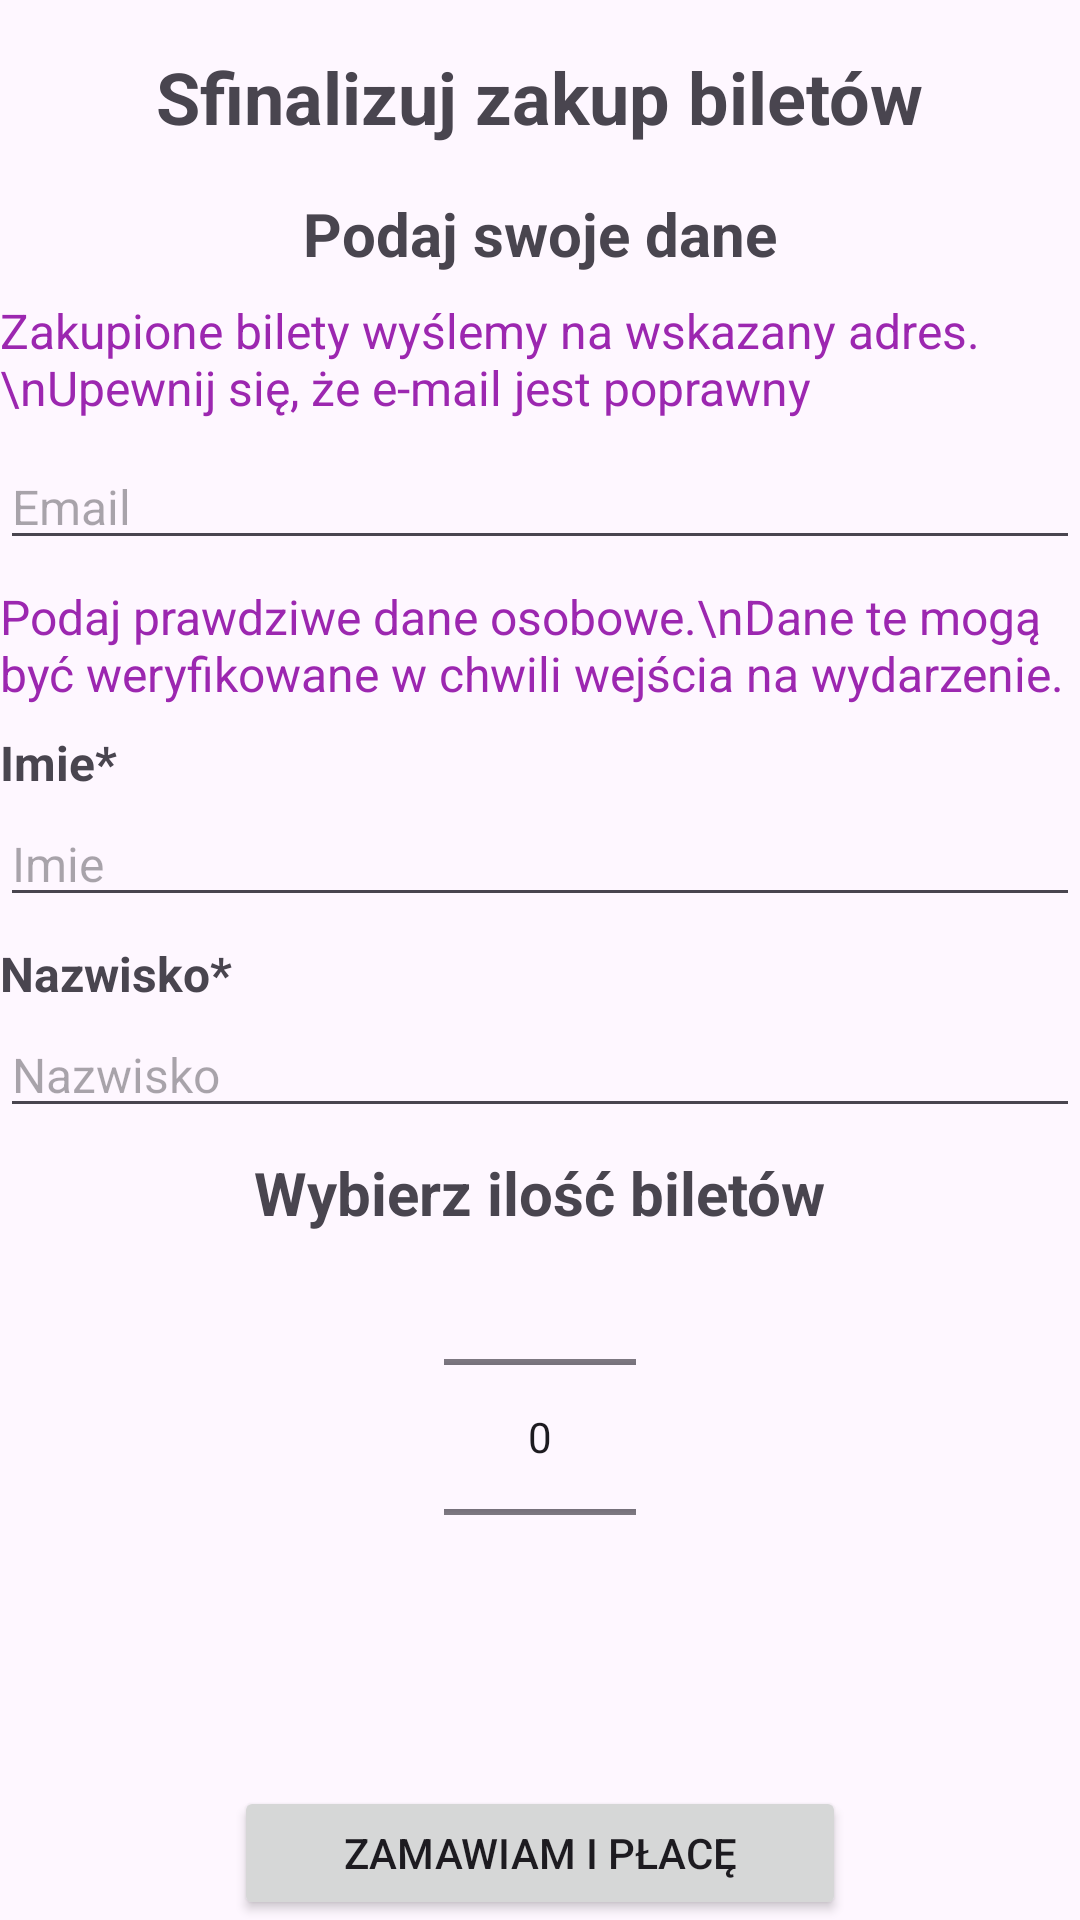

This screen was rendered from an Android layout file. Write that file and the resources it references.
<!-- AndroidManifest.xml: application theme Theme.EventIt -->
<!-- res/layout/purchase_page.xml -->
<RelativeLayout
    xmlns:android="http://schemas.android.com/apk/res/android"
    xmlns:tools="http://schemas.android.com/tools"
    android:layout_width="match_parent"
    android:layout_height="match_parent"
    tools:context=".PurchasePage">

    <TextView
        android:id="@+id/text1"
        android:layout_width="wrap_content"
        android:layout_height="wrap_content"
        android:layout_alignParentTop="true"
        android:layout_centerHorizontal="true"
        android:layout_marginTop="16dp"
        android:text="Sfinalizuj zakup biletów"
        android:textSize="24sp"
        android:textStyle="bold" />

    <TextView
        android:id="@+id/text3"
        android:layout_width="wrap_content"
        android:layout_height="wrap_content"
        android:layout_below="@+id/last_name_edit_text"
        android:layout_centerHorizontal="true"
        android:layout_marginTop="8dp"
        android:text="Wybierz ilość biletów"
        android:textSize="20sp"
        android:textStyle="bold" />

    <TextView
        android:id="@+id/text5"
        android:layout_width="wrap_content"
        android:layout_height="wrap_content"
        android:layout_below="@+id/text1"
        android:layout_centerHorizontal="true"
        android:layout_marginTop="16dp"
        android:text="Podaj swoje dane"
        android:textSize="20sp"
        android:textStyle="bold" />

    <TextView
        android:id="@+id/text4"
        android:layout_width="wrap_content"
        android:layout_height="wrap_content"
        android:layout_below="@+id/text5"
        android:layout_marginTop="8dp"
        android:textColor="#9C27B0"
        android:text="Zakupione bilety wyślemy na wskazany adres.\nUpewnij się, że e-mail jest poprawny"
        android:textSize="16sp" />

    <TextView
        android:id="@+id/text6"
        android:layout_width="wrap_content"
        android:layout_height="wrap_content"
        android:layout_below="@+id/email_edit_text"
        android:layout_centerHorizontal="true"
        android:layout_marginTop="8dp"
        android:textColor="#9C27B0"
        android:text="Podaj prawdziwe dane osobowe.\nDane te mogą być weryfikowane w chwili wejścia na wydarzenie."
        android:textSize="16sp" />

    <TextView
        android:id="@+id/text7"
        android:layout_width="wrap_content"
        android:layout_height="wrap_content"
        android:layout_below="@+id/text6"
        android:layout_marginTop="8dp"
        android:text="Imie*"
        android:textStyle="bold"
        android:textSize="16sp" />

    <TextView
        android:id="@+id/text8"
        android:layout_width="wrap_content"
        android:layout_height="wrap_content"
        android:layout_below="@+id/first_name_edit_text"
        android:layout_marginTop="8dp"
        android:text="Nazwisko*"
        android:textSize="16sp"
        android:textStyle="bold" />

    <EditText
        android:id="@+id/first_name_edit_text"
        android:layout_width="match_parent"
        android:layout_height="wrap_content"
        android:layout_below="@+id/text7"
        android:layout_centerHorizontal="true"
        android:layout_marginTop="2dp"
        android:hint="Imie"
        android:textSize="16sp" />

    <EditText
        android:id="@+id/last_name_edit_text"
        android:layout_width="match_parent"
        android:layout_height="wrap_content"
        android:layout_below="@+id/text8"
        android:layout_centerHorizontal="true"
        android:layout_marginTop="2dp"
        android:hint="Nazwisko"
        android:textSize="16sp" />

    
    <EditText
        android:id="@+id/email_edit_text"
        android:layout_width="match_parent"
        android:layout_height="wrap_content"
        android:layout_below="@+id/text4"
        android:layout_centerHorizontal="true"
        android:layout_marginTop="8dp"
        android:hint="Email"
        android:inputType="none"
        android:textSize="16sp" />
    <NumberPicker
        android:id="@+id/ticket_quantity_picker"
        android:layout_width="wrap_content"
        android:layout_height="120dp"
        android:layout_below="@+id/text3"
        android:layout_centerHorizontal="true"
        android:layout_marginTop="8dp"
        android:max="10"
        android:min="1"
        android:textSize="18sp"
        android:value="1" />

    <TextView
        android:id="@+id/total_price_text_view"
        android:layout_width="wrap_content"
        android:layout_height="wrap_content"
        android:layout_below="@+id/ticket_quantity_picker"
        android:layout_centerHorizontal="true"
        android:layout_marginTop="16dp"
        android:textStyle="bold"
        android:text=""
        android:textSize="18sp" />

    <Button
        android:id="@+id/purchase_button"
        android:layout_width="204dp"
        android:layout_height="wrap_content"
        android:layout_below="@+id/total_price_text_view"
        android:layout_centerHorizontal="true"
        android:layout_marginTop="16dp"
        android:text="Zamawiam i płacę" />
</RelativeLayout>
<!-- resources referenced by this layout -->
<resources>
  <style name="Theme.EventIt" parent="Base.Theme.EventIt" />
  <style name="Base.Theme.EventIt" parent="Theme.Material3.DayNight.NoActionBar">
          
          
      </style>
</resources>
